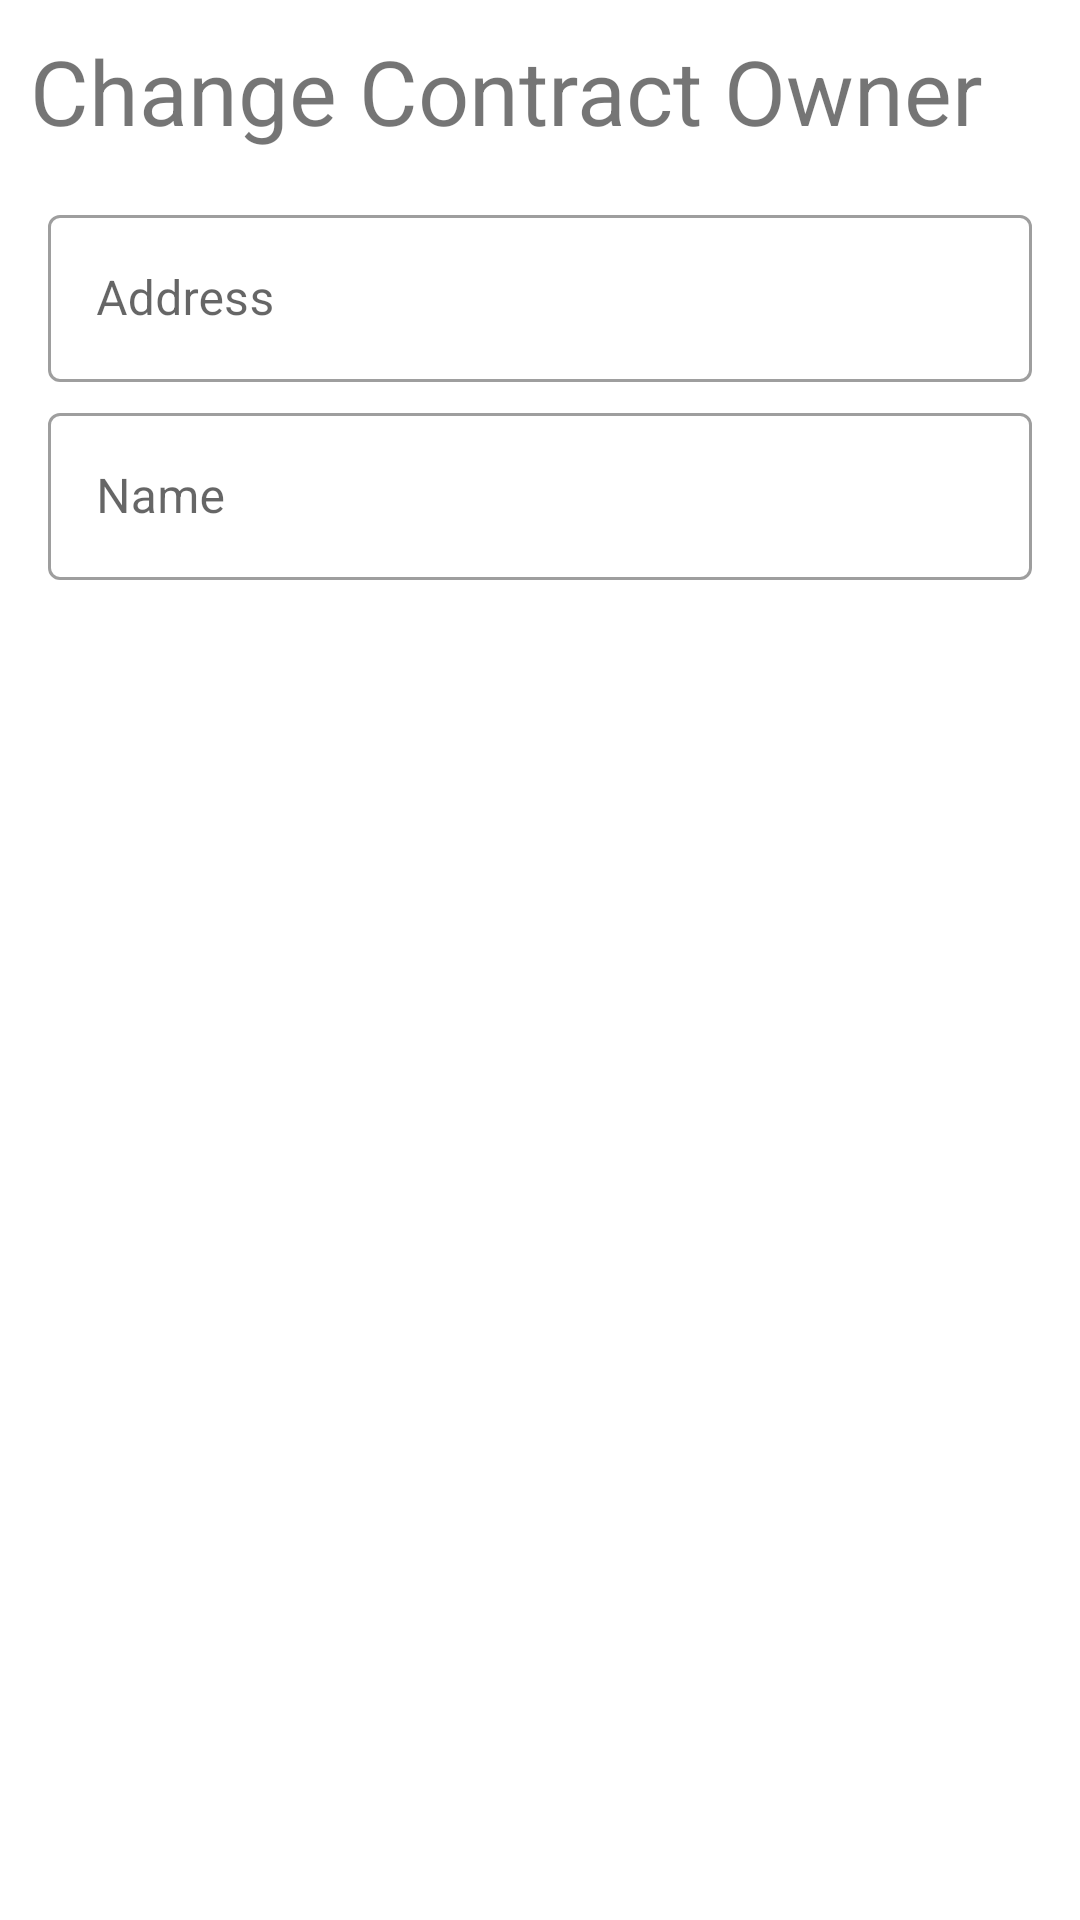

Android layout source for this screen:
<!-- AndroidManifest.xml: application theme Theme.LandRegistration -->
<!-- res/layout/fragment_change_contract_owner.xml -->
<?xml version="1.0" encoding="utf-8"?>
<FrameLayout xmlns:android="http://schemas.android.com/apk/res/android"
    xmlns:tools="http://schemas.android.com/tools"
    android:layout_width="match_parent"
    android:layout_height="match_parent"
    tools:context=".fragments.contract_owner.ChangeContractOwnerFragment">

    <androidx.constraintlayout.widget.ConstraintLayout xmlns:android="http://schemas.android.com/apk/res/android"
        xmlns:app="http://schemas.android.com/apk/res-auto"
        xmlns:tools="http://schemas.android.com/tools"
        android:layout_width="match_parent"
        android:layout_height="match_parent"
        tools:context=".activities.SignUpActivity">

        <TextView
            android:id="@+id/tv_title"
            android:layout_width="wrap_content"
            android:layout_height="wrap_content"
            android:text="Change Contract Owner"
            android:layout_marginTop="10dp"
            android:layout_marginStart="10dp"
            android:layout_marginBottom="5dp"
            app:layout_constraintTop_toTopOf="parent"
            app:layout_constraintStart_toStartOf="parent"
            android:textSize="30sp"/>


        <ScrollView
            android:id="@+id/sv_user_signup"
            android:layout_width="match_parent"
            android:layout_height="0dp"
            android:fillViewport="true"
            app:layout_constraintBottom_toBottomOf="parent"
            app:layout_constraintEnd_toEndOf="parent"
            app:layout_constraintStart_toStartOf="parent"
            app:layout_constraintTop_toBottomOf="@id/tv_title">

            <androidx.constraintlayout.widget.ConstraintLayout
                android:layout_width="match_parent"
                android:layout_height="wrap_content"
                android:padding="@dimen/main_content_padding">

                <com.google.android.material.textfield.TextInputLayout
                    android:id="@+id/til_area"
                    style="@style/Widget.MaterialComponents.TextInputLayout.OutlinedBox"
                    android:layout_width="match_parent"
                    android:layout_height="wrap_content"
                    app:layout_constraintEnd_toEndOf="parent"
                    app:layout_constraintStart_toStartOf="parent"
                    app:layout_constraintTop_toTopOf="parent">

                    <androidx.appcompat.widget.AppCompatEditText
                        android:id="@+id/et_address"
                        android:layout_width="match_parent"
                        android:layout_height="wrap_content"
                        android:hint="Address"
                        android:inputType="textCapWords"
                        android:textColor="@color/primary_text_color"
                        android:textColorHint="@color/secondary_text_color"
                        android:textSize="@dimen/edit_text_text_size" />
                </com.google.android.material.textfield.TextInputLayout>

                <com.google.android.material.textfield.TextInputLayout
                    android:id="@+id/til_address"
                    style="@style/Widget.MaterialComponents.TextInputLayout.OutlinedBox"
                    android:layout_width="match_parent"
                    android:layout_height="wrap_content"
                    android:layout_marginTop="@dimen/add_screen_til_marginTop"
                    app:layout_constraintEnd_toEndOf="parent"
                    app:layout_constraintStart_toStartOf="parent"
                    app:layout_constraintTop_toBottomOf="@id/til_area">

                    <androidx.appcompat.widget.AppCompatEditText
                        android:id="@+id/et_name"
                        android:layout_width="match_parent"
                        android:layout_height="wrap_content"
                        android:hint="@string/edit_text_hint_name"
                        android:inputType="textCapWords"
                        android:textColor="@color/primary_text_color"
                        android:textColorHint="@color/secondary_text_color"
                        android:textSize="@dimen/edit_text_text_size" />

                </com.google.android.material.textfield.TextInputLayout>

                <Button
                    android:id="@+id/btn_continue"
                    android:layout_width="match_parent"
                    android:layout_height="wrap_content"
                    android:layout_gravity="center"
                    android:layout_marginTop="@dimen/add_screen_btn_save_marginTop"
                    android:background="@drawable/shape_button_rounded"
                    android:gravity="center"
                    android:paddingTop="@dimen/add_screen_btn_save_paddingTopBottom"
                    android:paddingBottom="@dimen/add_screen_btn_save_paddingTopBottom"
                    android:text="Continue"
                    android:textColor="@color/white_color"
                    android:textSize="@dimen/btn_text_size"
                    app:layout_constraintEnd_toEndOf="parent"
                    app:layout_constraintStart_toStartOf="parent"
                    app:layout_constraintTop_toBottomOf="@+id/til_address" />

            </androidx.constraintlayout.widget.ConstraintLayout>
        </ScrollView>
    </androidx.constraintlayout.widget.ConstraintLayout>

</FrameLayout>
<!-- resources referenced by this layout -->
<resources>
  <color name="primary_text_color">#212121</color>
  <color name="secondary_text_color">#9AA2AF</color>
  <color name="white_color">#FFFFFF</color>
  <dimen name="add_screen_btn_save_marginTop">24dp</dimen>
  <dimen name="add_screen_btn_save_paddingTopBottom">8dp</dimen>
  <dimen name="add_screen_til_marginTop">5dp</dimen>
  <dimen name="btn_text_size">18sp</dimen>
  <dimen name="edit_text_text_size">16sp</dimen>
  <dimen name="main_content_padding">16dp</dimen>
  <string name="edit_text_hint_name">Name</string>
  <style name="Theme.LandRegistration" parent="Theme.MaterialComponents.DayNight.NoActionBar">
          
          <item name="colorPrimary">@color/black</item>
          <item name="colorPrimaryVariant">@color/skinDark</item>
          <item name="colorOnPrimary">@color/white</item>
          
          <item name="colorSecondary">@color/teal_200</item>
          <item name="colorSecondaryVariant">@color/teal_700</item>
          <item name="colorOnSecondary">@color/black</item>
          
          <item name="android:statusBarColor">?attr/colorPrimaryVariant</item>
          
          <item name="fontFamily">@font/kallisto_medium</item>
      </style>
  <color name="black">#FF000000</color>
  <color name="skinDark">#e5c8bf</color>
  <color name="white">#FFFFFFFF</color>
  <color name="teal_200">#FF03DAC5</color>
  <color name="teal_700">#FF018786</color>
</resources>
